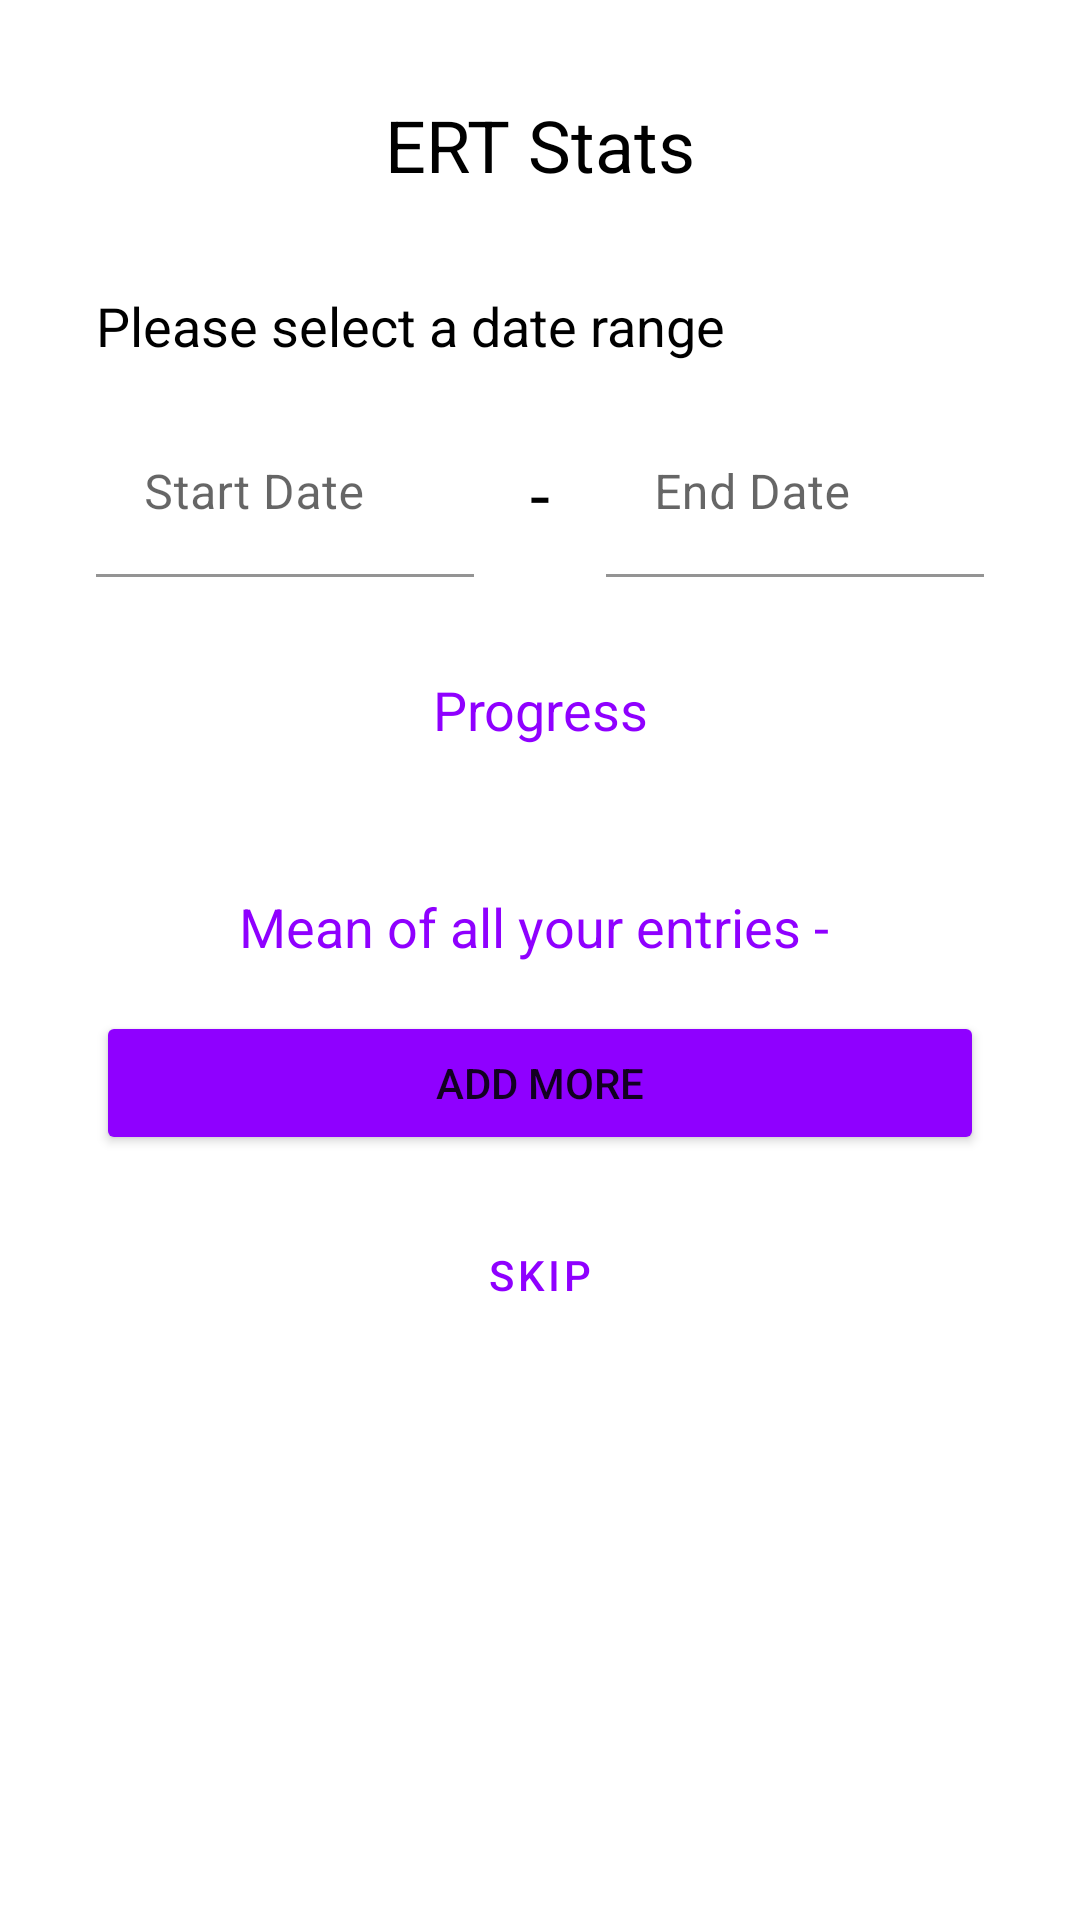

This screen was rendered from an Android layout file. Write that file and the resources it references.
<!-- AndroidManifest.xml: application theme Theme.Psychology -->
<!-- res/layout/activity_ert_stats.xml -->
<?xml version="1.0" encoding="utf-8"?>
<androidx.core.widget.NestedScrollView android:layout_height="match_parent"
    android:layout_width="match_parent"
    xmlns:android="http://schemas.android.com/apk/res/android"
    android:fillViewport="true">

    <androidx.constraintlayout.widget.ConstraintLayout xmlns:android="http://schemas.android.com/apk/res/android"
        xmlns:app="http://schemas.android.com/apk/res-auto"
        xmlns:tools="http://schemas.android.com/tools"
        android:layout_width="match_parent"
        android:layout_height="match_parent">

        <TextView
            android:id="@+id/textView12"
            android:layout_width="wrap_content"
            android:layout_height="wrap_content"
            android:layout_marginTop="32dp"
            android:text="ERT Stats"
            android:textColor="@color/black"
            android:textSize="24sp"
            app:layout_constraintEnd_toEndOf="parent"
            app:layout_constraintStart_toStartOf="parent"
            app:layout_constraintTop_toTopOf="parent" />

        <com.google.android.material.textfield.TextInputLayout
            android:id="@+id/start_date_layout"
            style="@style/Widget.MaterialComponents.TextInputLayout.FilledBox"
            android:layout_width="0dp"
            android:layout_height="wrap_content"
            android:layout_marginStart="32dp"
            android:layout_marginTop="16dp"
            app:layout_constraintStart_toStartOf="parent"
            app:layout_constraintTop_toBottomOf="@+id/textView15"
            app:layout_constraintWidth_percent="0.35">

            <com.google.android.material.textfield.TextInputEditText
                android:id="@+id/start_date_edit"
                android:layout_width="match_parent"
                android:layout_height="match_parent"
                android:background="@color/white"
                android:focusable="false"
                android:hint="Start Date" />
        </com.google.android.material.textfield.TextInputLayout>

        <com.google.android.material.textfield.TextInputLayout
            android:id="@+id/end_date_layout"
            style="@style/Widget.MaterialComponents.TextInputLayout.FilledBox"
            android:layout_height="wrap_content"
            android:layout_width="0dp"
            android:layout_marginTop="16dp"
            android:layout_marginEnd="32dp"
            app:layout_constraintEnd_toEndOf="parent"
            app:layout_constraintTop_toBottomOf="@+id/textView15"
            app:layout_constraintWidth_percent="0.35">

            <com.google.android.material.textfield.TextInputEditText
                android:id="@+id/end_date_edit"
                android:layout_width="match_parent"
                android:layout_height="match_parent"
                android:background="@color/white"
                android:focusable="false"
                android:hint="End Date" />
        </com.google.android.material.textfield.TextInputLayout>

        <TextView
            android:id="@+id/textView14"
            android:layout_width="wrap_content"
            android:layout_height="wrap_content"
            android:text="-"
            android:textColor="@color/black"
            android:textSize="24sp"
            app:layout_constraintBottom_toBottomOf="@+id/start_date_layout"
            app:layout_constraintEnd_toStartOf="@+id/end_date_layout"
            app:layout_constraintStart_toEndOf="@+id/start_date_layout"
            app:layout_constraintTop_toTopOf="@+id/start_date_layout" />

        <TextView
            android:id="@+id/textView15"
            android:layout_width="wrap_content"
            android:layout_height="wrap_content"
            android:layout_marginStart="32dp"
            android:layout_marginTop="32dp"
            android:text="Please select a date range"
            android:textColor="@color/black"
            android:textSize="18sp"
            app:layout_constraintStart_toStartOf="parent"
            app:layout_constraintTop_toBottomOf="@+id/textView12" />

        <TextView
            android:id="@+id/mr_stats_number"
            android:layout_width="match_parent"
            android:layout_height="wrap_content"
            android:layout_marginStart="32dp"
            android:layout_marginTop="32dp"
            android:layout_marginEnd="32dp"
            android:gravity="center"
            android:text="Progress"
            android:textColor="@color/violetERT"
            android:textSize="18sp"
            app:layout_constraintEnd_toEndOf="parent"
            app:layout_constraintStart_toStartOf="parent"
            app:layout_constraintTop_toBottomOf="@+id/start_date_layout" />

        <androidx.recyclerview.widget.RecyclerView
            android:id="@+id/ert_stats_recycler"
            android:layout_width="match_parent"
            android:layout_height="wrap_content"
            android:layout_marginTop="16dp"
            app:layout_constraintEnd_toEndOf="parent"
            app:layout_constraintStart_toStartOf="parent"
            app:layout_constraintTop_toBottomOf="@+id/mr_stats_number" />

        <TextView
            android:id="@+id/meanEntries"
            android:layout_width="match_parent"
            android:layout_height="wrap_content"
            android:layout_marginStart="32dp"
            android:layout_marginTop="32dp"
            android:layout_marginEnd="32dp"
            android:gravity="center"
            android:text="Mean of all your entries - "
            android:textColor="@color/violetERT"
            android:textSize="18sp"
            app:layout_constraintEnd_toEndOf="parent"
            app:layout_constraintStart_toStartOf="parent"
            app:layout_constraintTop_toBottomOf="@+id/ert_stats_recycler" />

        <Button
            android:id="@+id/addMore"
            android:layout_width="match_parent"
            android:layout_height="wrap_content"
            android:layout_marginStart="32dp"
            android:layout_marginTop="16dp"
            android:layout_marginEnd="32dp"
            android:backgroundTint="@color/violetERT"
            android:text="Add More"
            app:layout_constraintEnd_toEndOf="parent"
            app:layout_constraintStart_toStartOf="parent"
            app:layout_constraintTop_toBottomOf="@+id/meanEntries" />

        <Button
            android:id="@+id/skip"
            style="@style/Widget.MaterialComponents.Button.TextButton"
            android:layout_width="wrap_content"
            android:layout_height="wrap_content"
            android:layout_marginTop="16dp"
            android:text="Skip"
            android:textColor="@color/violetERT"
            app:layout_constraintEnd_toEndOf="parent"
            app:layout_constraintStart_toStartOf="parent"
            app:layout_constraintTop_toBottomOf="@+id/addMore" />


    </androidx.constraintlayout.widget.ConstraintLayout>
</androidx.core.widget.NestedScrollView>
<!-- resources referenced by this layout -->
<resources>
  <color name="black">#000000</color>
  <color name="violetERT">#8f00FF</color>
  <color name="white">#FFFFFF</color>
  <style name="Theme.Psychology" parent="Theme.MaterialComponents.Light.NoActionBar">
          <item name="android:forceDarkAllowed" tools:targetApi="q">false</item>
          <item name="colorPrimary">@color/colorPrimary</item>
          <item name="colorPrimaryDark">@color/colorPrimaryDark</item>
          <item name="colorAccent">@color/colorAccent</item>
          <item name="android:splitMotionEvents">false</item>
          <item name="android:windowEnableSplitTouch">false</item>
      </style>
  <color name="colorPrimary">#7AC141</color>
  <color name="colorPrimaryDark">#7AC141</color>
  <color name="colorAccent">#7AC141</color>
</resources>
